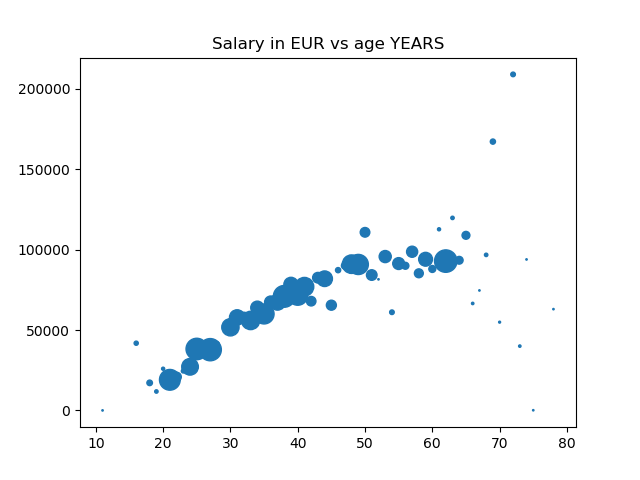

The table this chart was drawn from, first rows:
Age, Salary EUR, Count
56.0, 89983, 25
43.0, 82567, 58
33.0, 55957, 174
27.0, 37778, 256
25.0, 38207, 223
21.0, 19030, 46
22.0, 20827, 90
34.0, 63879, 180
41.0, 76946, 80
36.0, 67313, 127
35.0, 60007, 155
37.0, 67259, 122
30.0, 51720, 246
31.0, 57847, 213
38.0, 70950, 126
40.0, 71733, 105
44.0, 81927, 48
39.0, 78381, 99
50.0, 110811, 67
59.0, 94045, 11
32.0, 57536, 210
28.0, 41376, 261
49.0, 90802, 41
62.0, 92898, 8
58.0, 85304, 11
23.0, 24493, 143
72.0, 209061, 1
24.0, 27132, 178
52.0, 81556, 47
48.0, 90983, 64
42.0, 67955, 76
57.0, 98722, 25
53.0, 95714, 24
60.0, 88004, 14
47.0, 90035, 52
46.0, 87261, 58
45.0, 65458, 73
51.0, 84228, 31
55.0, 91371, 32
64.0, 93417, 6
65.0, 108933, 5
19.0, 11765, 5
61.0, 112690, 11
20.0, 25929, 9
54.0, 61077, 16
16.0, 41812, 1
18.0, 17143, 2
67.0, 74639, 6
70.0, 54904, 3
63.0, 119777, 14
66.0, 66540, 6
69.0, 167248, 1
68.0, 96770, 3
11.0, 0.0, 1
73.0, 40000, 1
78.0, 63000, 1
75.0, 91.99, 1
74.0, 93930, 1
